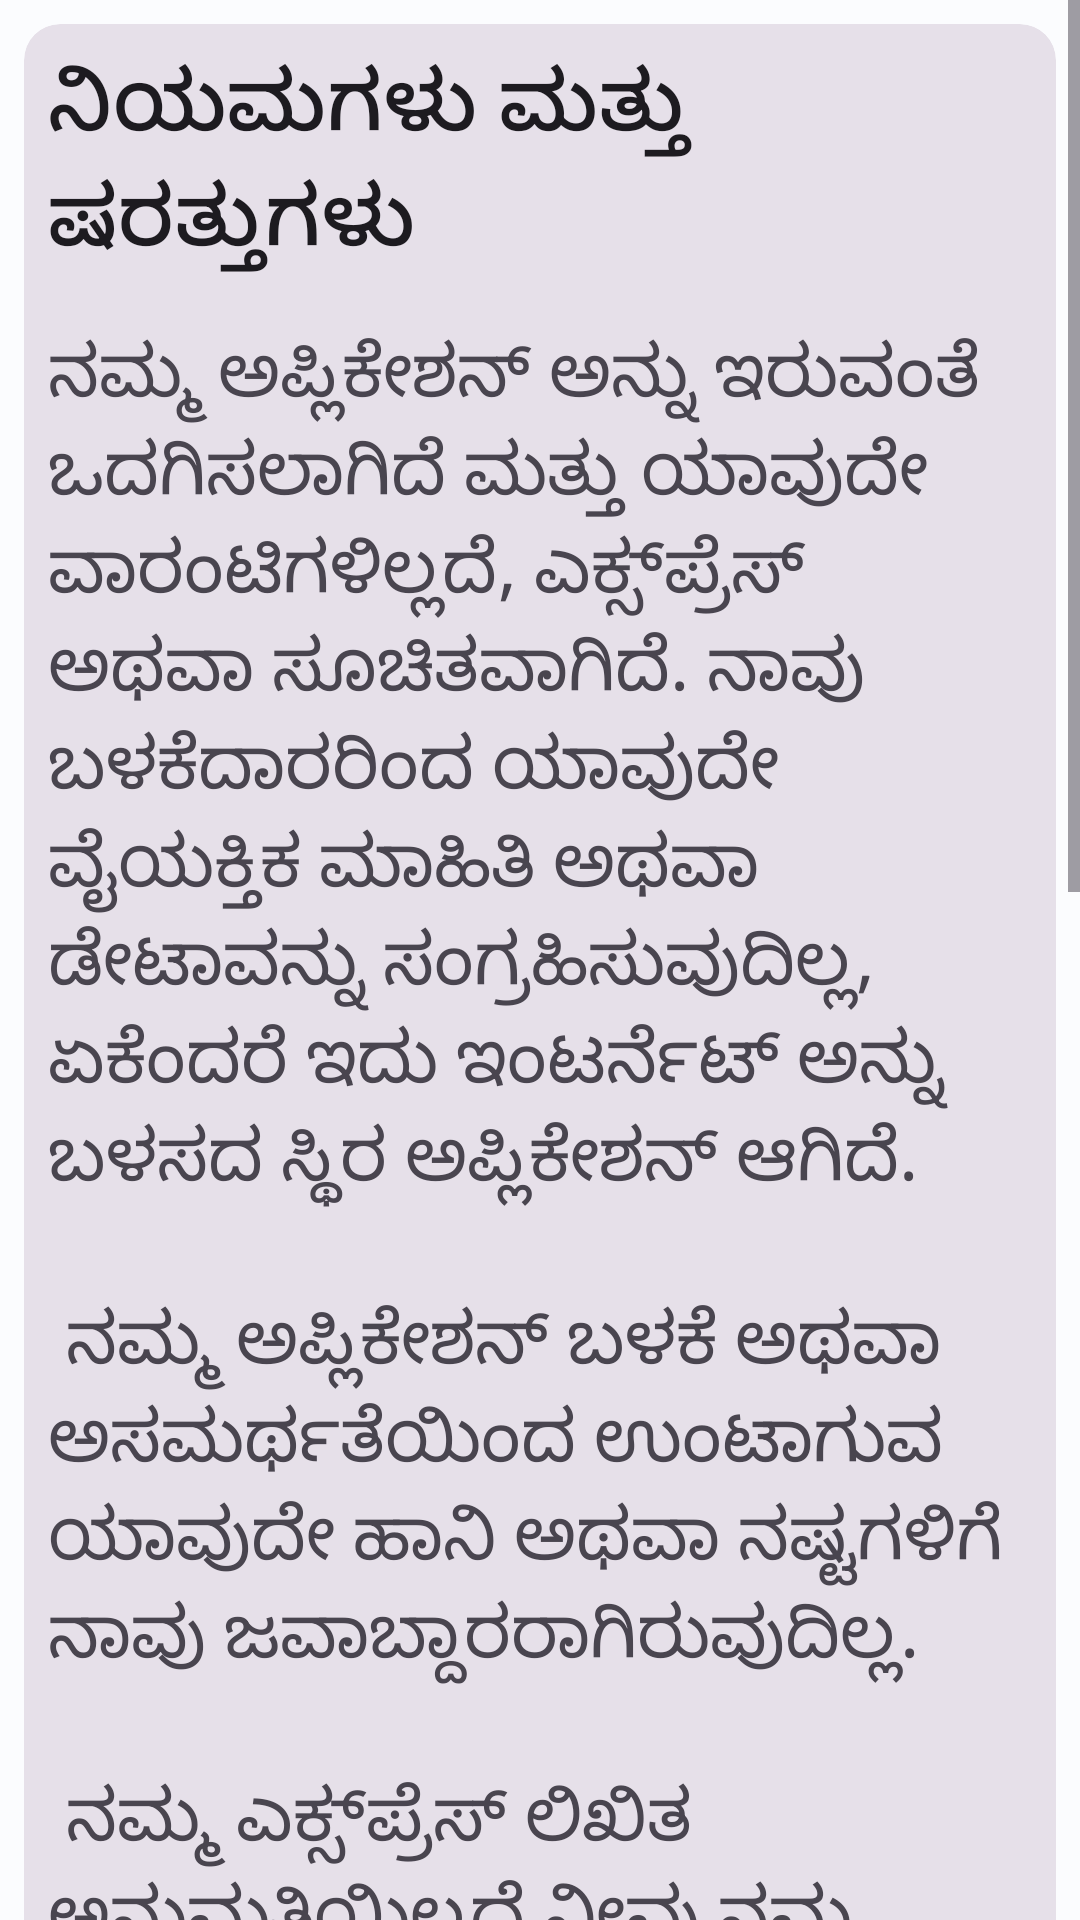

Here is an Android app screen rendered from its layout file. Give the layout XML and the strings, colors and styles it references.
<!-- AndroidManifest.xml: application theme Theme.Sarvajnanavachanagalu -->
<!-- res/layout/activity_terms_conditions.xml -->
<?xml version="1.0" encoding="utf-8"?>
<ScrollView android:layout_width="match_parent"
    android:layout_height="match_parent"
    xmlns:android="http://schemas.android.com/apk/res/android"
    xmlns:app="http://schemas.android.com/apk/res-auto">

    <LinearLayout
        android:layout_width="match_parent"
        android:layout_height="wrap_content"
        android:orientation="vertical" >


        <com.google.android.material.card.MaterialCardView
            android:id="@+id/card"
            style="?attr/materialCardViewFilledStyle"
            android:layout_width="match_parent"
            android:layout_height="wrap_content"
            android:layout_margin="8dp"
            android:layout_marginStart="8dp"

            android:layout_marginEnd="8dp">

            <LinearLayout
                android:layout_width="match_parent"
                android:layout_height="match_parent"
                android:orientation="vertical">

                <TextView
                    android:id="@+id/dummy0"
                    android:layout_width="wrap_content"
                    android:layout_height="wrap_content"
                    android:layout_gravity="center_horizontal"
                    android:layout_margin="8dp"
                    android:textSize="28sp"
                    android:scrollbars="vertical"
                    android:text="@string/termsconditions"
                    android:textAppearance="?attr/textAppearanceTitleMedium"
                    />

                <TextView
                    android:id="@+id/dummy1"
                    android:layout_width="wrap_content"
                    android:layout_height="wrap_content"
                    android:layout_gravity="center_horizontal"
                    android:layout_margin="8dp"
                    android:textSize="24sp"
                    android:scrollbars="vertical"
                    android:text="@string/terms_conditions"

                    />



            </LinearLayout>


        </com.google.android.material.card.MaterialCardView>
    </LinearLayout>
</ScrollView>
<!-- resources referenced by this layout -->
<resources>
  <string name="terms_conditions">ನಮ್ಮ ಅಪ್ಲಿಕೇಶನ್ ಅನ್ನು ಇರುವಂತೆ ಒದಗಿಸಲಾಗಿದೆ ಮತ್ತು ಯಾವುದೇ ವಾರಂಟಿಗಳಿಲ್ಲದೆ, ಎಕ್ಸ್‌ಪ್ರೆಸ್ ಅಥವಾ ಸೂಚಿತವಾಗಿದೆ. ನಾವು ಬಳಕೆದಾರರಿಂದ ಯಾವುದೇ ವೈಯಕ್ತಿಕ ಮಾಹಿತಿ ಅಥವಾ ಡೇಟಾವನ್ನು ಸಂಗ್ರಹಿಸುವುದಿಲ್ಲ, ಏಕೆಂದರೆ ಇದು ಇಂಟರ್ನೆಟ್ ಅನ್ನು ಬಳಸದ ಸ್ಥಿರ ಅಪ್ಲಿಕೇಶನ್ ಆಗಿದೆ.\n\n ನಮ್ಮ ಅಪ್ಲಿಕೇಶನ್ ಬಳಕೆ ಅಥವಾ ಅಸಮರ್ಥತೆಯಿಂದ ಉಂಟಾಗುವ ಯಾವುದೇ ಹಾನಿ ಅಥವಾ ನಷ್ಟಗಳಿಗೆ ನಾವು ಜವಾಬ್ದಾರರಾಗಿರುವುದಿಲ್ಲ.\n\n ನಮ್ಮ ಎಕ್ಸ್‌ಪ್ರೆಸ್ ಲಿಖಿತ ಅನುಮತಿಯಿಲ್ಲದೆ ನೀವು ನಮ್ಮ ಅಪ್ಲಿಕೇಶನ್ ಅನ್ನು ಮಾರ್ಪಡಿಸಲು, ಪುನರುತ್ಪಾದಿಸಲು ಅಥವಾ ವಿತರಿಸಲು ಸಾಧ್ಯವಿಲ್ಲ.\n\n ಸೂಚನೆಯಿಲ್ಲದೆ ಯಾವುದೇ ಸಮಯದಲ್ಲಿ ನಮ್ಮ ಅಪ್ಲಿಕೇಶನ್‌ನ ನಿಮ್ಮ ಬಳಕೆಯನ್ನು ಕೊನೆಗೊಳಿಸುವ ಹಕ್ಕನ್ನು ನಾವು ಕಾಯ್ದಿರಿಸಿದ್ದೇವೆ.\n\n ಈ ನಿಯಮಗಳು ಮತ್ತು ಷರತ್ತುಗಳನ್ನು [ಇನ್ಸರ್ಟ್ ಜುರಿಸ್ಡಿಕ್ಷನ್] ಕಾನೂನುಗಳಿಂದ ನಿಯಂತ್ರಿಸಲಾಗುತ್ತದೆ. ನಮ್ಮ ಅಪ್ಲಿಕೇಶನ್ ಬಳಸುವ ಮೂಲಕ, ನೀವು ಈ ನಿಯಮಗಳು ಮತ್ತು ಷರತ್ತುಗಳನ್ನು ಒಪ್ಪುತ್ತೀರಿ.\n\n ಈ ನಿಯಮಗಳು ಮತ್ತು ಷರತ್ತುಗಳನ್ನು ನೀವು ಒಪ್ಪದಿದ್ದರೆ, ದಯವಿಟ್ಟು ನಮ್ಮ ಅಪ್ಲಿಕೇಶನ್ ಅನ್ನು ಬಳಸಬೇಡಿ. ನಮ್ಮ ಅಪ್ಲಿಕೇಶನ್ ಬಳಸಿದ್ದಕ್ಕಾಗಿ ಧನ್ಯವಾದಗಳು.</string>
  <string name="termsconditions">ನಿಯಮಗಳು ಮತ್ತು ಷರತ್ತುಗಳು</string>
  <color name="md_theme_light_primary">#00677E</color>
  <color name="md_theme_light_onPrimary">#FFFFFF</color>
  <color name="md_theme_light_primaryContainer">#B5EBFF</color>
  <color name="md_theme_light_onPrimaryContainer">#001F28</color>
  <color name="md_theme_light_secondary">#4C626A</color>
  <color name="md_theme_light_onSecondary">#FFFFFF</color>
  <color name="md_theme_light_secondaryContainer">#CFE6F0</color>
  <color name="md_theme_light_onSecondaryContainer">#071E26</color>
  <color name="md_theme_light_tertiary">#595C7E</color>
  <color name="md_theme_light_onTertiary">#FFFFFF</color>
  <color name="md_theme_light_tertiaryContainer">#E0E0FF</color>
  <color name="md_theme_light_onTertiaryContainer">#161937</color>
  <color name="md_theme_light_error">#BA1A1A</color>
  <color name="md_theme_light_errorContainer">#FFDAD6</color>
  <color name="md_theme_light_onError">#FFFFFF</color>
  <color name="md_theme_light_onErrorContainer">#410002</color>
  <color name="md_theme_light_background">#FBFCFE</color>
  <color name="md_theme_light_onBackground">#191C1D</color>
  <color name="md_theme_light_surface">#FBFCFE</color>
  <color name="md_theme_light_onSurface">#191C1D</color>
  <color name="md_theme_light_surfaceVariant">#DBE4E8</color>
  <color name="md_theme_light_onSurfaceVariant">#40484C</color>
  <color name="md_theme_light_outline">#70787C</color>
  <color name="md_theme_light_inverseOnSurface">#EFF1F2</color>
  <color name="md_theme_light_inverseSurface">#2E3132</color>
  <color name="md_theme_light_inversePrimary">#5BD5FA</color>
</resources>
